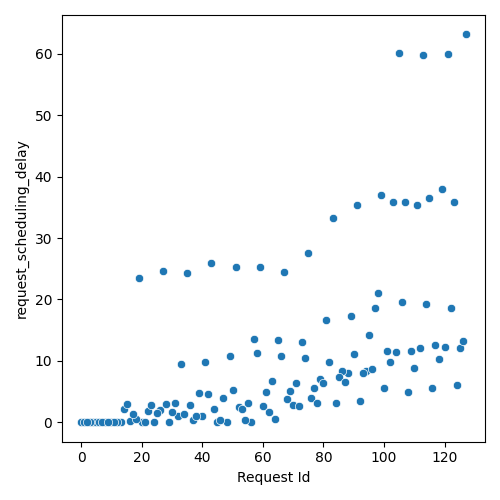

The table this chart was drawn from, first rows:
Request Id, request_scheduling_delay
4, 0.0
5, 0.0
14, 2.154
26, 2.046
10, 0.005989
28, 2.887
36, 2.783
24, 0.008952
84, 3.199
33, 9.46
56, 0.001105
45, 0.0004204
15, 3.013
63, 6.698
13, 0.009382
37, 0.3463
108, 4.871
79, 7.041
88, 8.03
44, 2.079
16, 0.1892
52, 2.516
57, 13.52
94, 8.413
102, 9.815
20, 0.004286
76, 3.903
64, 0.5158
116, 5.644
8, 0.01203
12, 0.0
73, 13.07
32, 1.008
0, 0.0
60, 2.688
21, 0.006705
48, 0.05271
68, 3.747
92, 3.482
61, 4.963
100, 5.564
22, 1.88
6, 0.0
110, 8.835
124, 6.015
54, 0.3422
29, 0.01281
77, 5.539
70, 2.778
69, 5.125
46, 0.328
3, 0.0
40, 0.9402
112, 12.16
86, 8.41
34, 1.266
38, 1.075
104, 11.43
109, 11.53
53, 2.107
... 68 more rows
